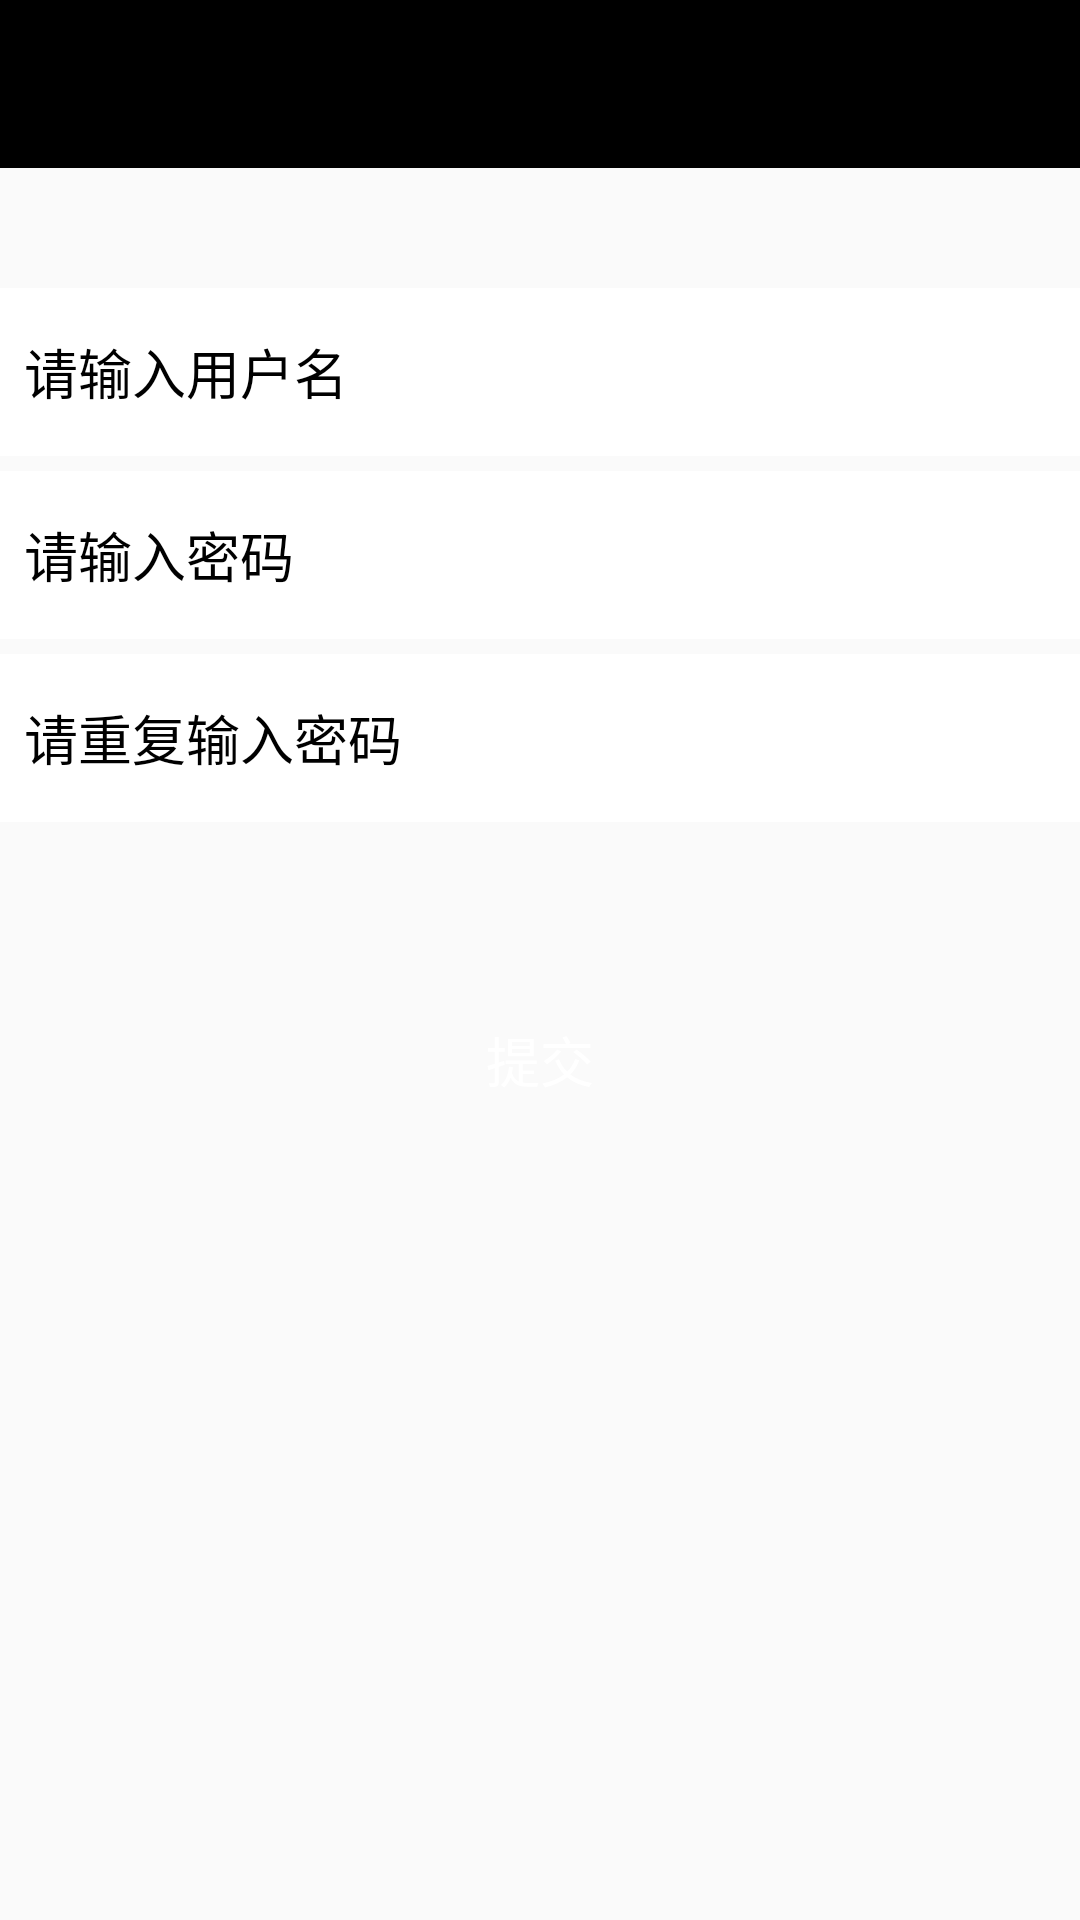

Here is an Android app screen rendered from its layout file. Give the layout XML and the strings, colors and styles it references.
<!-- AndroidManifest.xml: application theme AppTheme -->
<!-- res/layout/regist_view.xml -->
<?xml version="1.0" encoding="utf-8"?>
<LinearLayout xmlns:android="http://schemas.android.com/apk/res/android"
    android:orientation="vertical"
    android:layout_width="match_parent"
    android:layout_height="match_parent">
 <include layout="@layout/commom_toorbar"/>
    <EditText
        android:id="@+id/edit_phoneNumber"
        android:layout_width="match_parent"
        android:layout_height="56dp"
        android:layout_marginTop="40dp"
        android:hint="@string/regist_edit_username"
        android:textColorHint="#000"
        android:background="#fff"
         android:inputType="textWebEditText"
         android:paddingLeft="8dp"
        />

    <EditText
        android:id="@+id/edit_password"
        android:layout_width="match_parent"
        android:layout_height="56dp"
        android:layout_marginTop="5dp"
        android:hint="@string/regit_password"
        android:textColorHint="#000"
        android:background="#fff"
        android:inputType="textPassword"
        android:paddingLeft="8dp" />
    <EditText
        android:id="@+id/edit_repassword"
        android:layout_width="match_parent"
        android:layout_height="56dp"
        android:layout_marginTop="5dp"
        android:hint="@string/redist_repassword"
        android:textColorHint="#000"
        android:background="#fff"
        android:inputType="textPassword"
        android:paddingLeft="8dp"
        />
    <Button
        android:id="@+id/regist_btn"
        android:layout_width="match_parent"
        android:layout_height="wrap_content"
        android:layout_marginLeft="60dp"
        android:layout_marginRight="60dp"
        android:text="提交"
        android:layout_marginTop="50dp"
        style="@style/Button_Large_Black"/>
</LinearLayout>
<!-- res/layout/commom_toorbar.xml (included above) -->
<?xml version="1.0" encoding="utf-8"?>
<androidx.appcompat.widget.Toolbar xmlns:android="http://schemas.android.com/apk/res/android"
    xmlns:app="http://schemas.android.com/apk/res-auto"
    android:orientation="vertical"
    android:id="@+id/id_toorBar"
    android:layout_width="match_parent"
    android:layout_height="wrap_content"
    android:background="#000"
    app:navigationIcon="@mipmap/back"
    app:titleTextColor="#ffffff">

</androidx.appcompat.widget.Toolbar>
<!-- resources referenced by this layout -->
<resources>
  <string name="redist_repassword">请重复输入密码</string>
  <string name="regist_edit_username">请输入用户名</string>
  <string name="regit_password">请输入密码</string>
  <style name="Button_Large_Black" parent="Widget.AppCompat.Button">
          <item name="android:background">@drawable/btn_bg_black</item>
          <item name="android:textColor">#ffffff</item>
          <item name="android:textSize">18sp</item>
          <item name="android:paddingTop">16dp</item>
          <item name="android:paddingBottom">16dp</item>
      </style>
  <style name="AppTheme" parent="Theme.AppCompat.Light.NoActionBar">
          
          <item name="colorPrimary">@color/colorPrimary</item>
          <item name="colorPrimaryDark">@color/colorPrimaryDark</item>
          <item name="colorAccent">@color/colorAccent</item>
      </style>
  <!-- not gathered from this repository: default colours our renderer supplied (Android Studio template values) -->
  <color name="colorPrimary">#FF6200EE</color>
  <color name="colorPrimaryDark">#FF3700B3</color>
  <color name="colorAccent">#FF03DAC5</color>
</resources>
